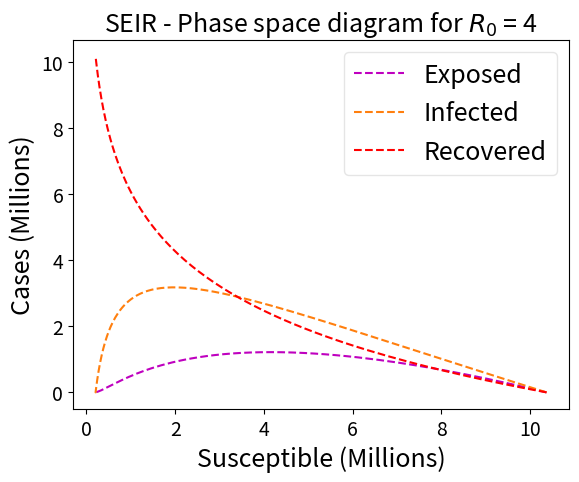

Python code for this plot:
import numpy as np
from scipy.integrate import odeint
import matplotlib.pyplot as plt
plt.rcParams.update({'font.size': 14})

# Total population, N.
N = 10373225
# Initial number of infected and recovered individuals, I0 and R0.
S0 = N-1
E0 = 0 
I0 = 8
R0 = 0
initial_conditions = S0, E0, I0, R0
# Everyone else, S0, is susceptible to infection initially.
# Contact rate, beta, and mean recovery rate, gamma, (in 1/days).
R_0 = 4
gamma = 1/18
beta = R_0*gamma
alpha = 1/5.2
# A grid of time points (in days)

# Initiate vectors for variables
S1 = []
E1 = []
I1 = []
R1 = []
T = np.linspace(0,1000,1000)

# Differential relations
def dSdt(S, I, beta):
    return -beta * (S*I/N)

def dEdt(S, E, I, alpha, beta):
    return beta * (S*I/N) - alpha*E

def dIdt(E, I, alpha, gamma):
    return alpha * E - gamma * I

def dRdt(I,gamma):
    return gamma * I

# The SIR model differential equations.

def SIR(initial_conditions, t, N, alpha, beta, gamma):
    S2, E2, I2, R2 = initial_conditions
    dS = dSdt(S2, I2, beta)
    dE = dEdt(S2, E2, I2, alpha, beta)
    dI = dIdt(E2, I2, alpha, gamma)
    dR = dRdt(I2,gamma)
    return dS, dE, dI, dR

result = odeint(SIR, initial_conditions, T, args=(N,alpha, beta,gamma))
S2, E2, I2, R2 = result.T

# Plot the data on three separate curves for S(t), I(t) and R(t)
fig, ax = plt.subplots(1,1)

ax.plot(S2/1000000, E2/1000000, '--', color = 'm', label='Exposed')
ax.plot(S2/1000000, I2/1000000, '--', color = 'tab:orange', label='Infected')
ax.plot(S2/1000000, R2/1000000, '--', color = 'r', label='Recovered')
plt.title('SEIR - Phase space diagram for $R_0$ = ' + str(R_0),
          fontsize = 18)
ax.set_xlabel('Susceptible (Millions)', fontsize = 18)
ax.set_ylabel('Cases (Millions)', fontsize = 18)
legend = ax.legend(fontsize = 18)
legend.get_frame().set_alpha(0.5)

plt.show()
